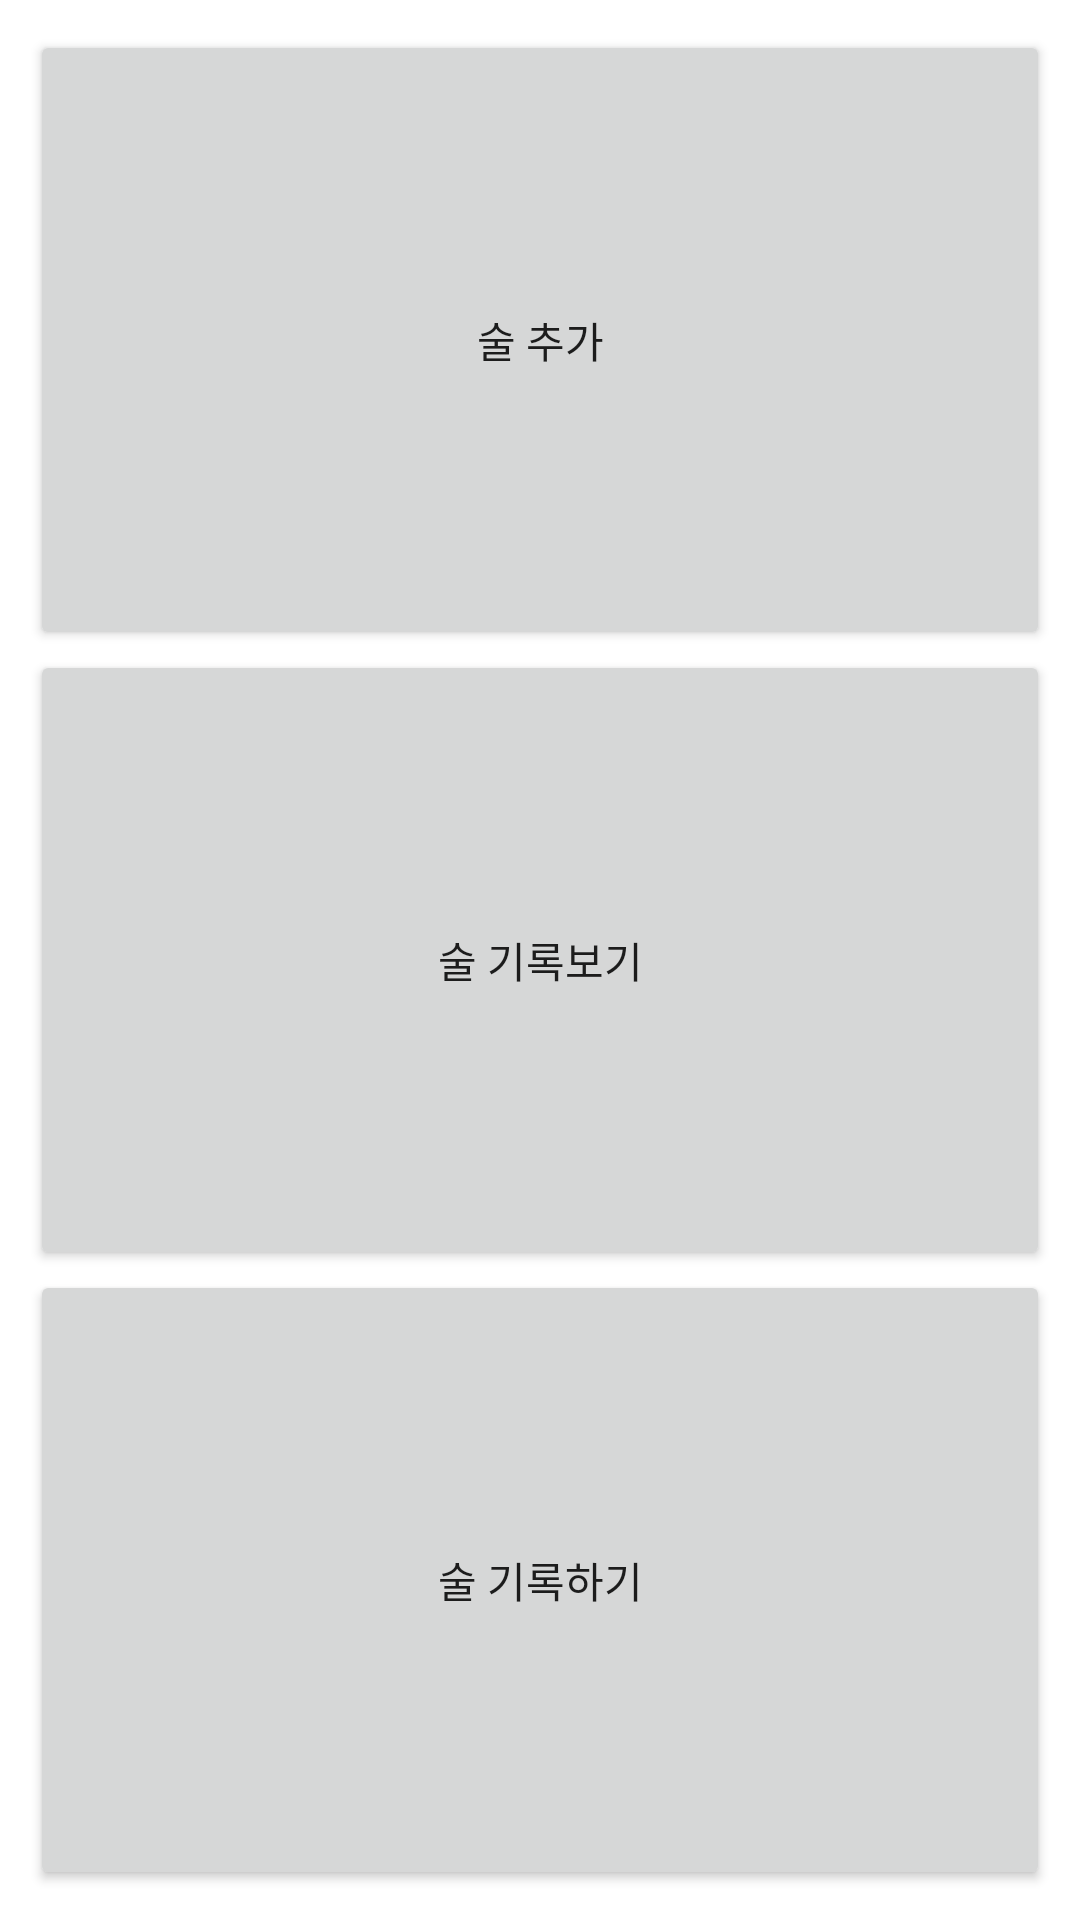

This screen was rendered from an Android layout file. Write that file and the resources it references.
<!-- AndroidManifest.xml: application theme Theme.LastProj_MP -->
<!-- res/layout/activity_main.xml -->
<?xml version="1.0" encoding="utf-8"?>
<LinearLayout xmlns:android="http://schemas.android.com/apk/res/android"
    xmlns:tools="http://schemas.android.com/tools"
    android:layout_width="match_parent"
    android:layout_height="match_parent"
    android:padding="10dp"
    android:orientation="vertical">

    <Button
        android:text="술 추가"
        android:id="@+id/move_to_edit_alc_btn"
        android:layout_width="match_parent"
        android:layout_height="0dp"
        android:layout_weight="1" />
    <Button
        android:text="술 기록보기"
        android:id="@+id/move_to_show_history_btn"
        android:layout_width="match_parent"
        android:layout_height="0dp"
        android:layout_weight="1" />
    <Button
        android:text="술 기록하기"
        android:id="@+id/move_to_add_history_btn"
        android:layout_width="match_parent"
        android:layout_height="0dp"
        android:layout_weight="1" />

</LinearLayout>
<!-- resources referenced by this layout -->
<resources>
  <style name="Theme.LastProj_MP" parent="Theme.MaterialComponents.DayNight.DarkActionBar">
          
          <item name="colorPrimary">@color/soju_green</item>
          <item name="colorPrimaryVariant">@color/makgeolli_beige</item>
          <item name="colorOnPrimary">@color/white</item>
          
          <item name="colorSecondary">@color/cass_blue</item>
          <item name="colorSecondaryVariant">@color/beer_orange</item>
          <item name="colorOnSecondary">@color/black</item>
          
          <item name="android:statusBarColor" tools:targetApi="l">?attr/colorPrimaryVariant</item>
          
      </style>
  <color name="soju_green">#5bbb5f</color>
  <color name="makgeolli_beige">#ede1d7</color>
  <color name="white">#FFFFFFFF</color>
  <color name="cass_blue">#023279</color>
  <color name="beer_orange">#d55910</color>
  <color name="black">#FF000000</color>
</resources>
